Labelled photos from "mock_oct2017", an image-classification folder in koraayoztuurk/retina-oct-anomaly-detection. The possible labels are: CNV, DME, drusen, normal.

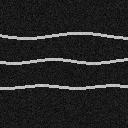
Label: normal

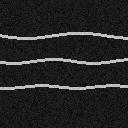
Label: normal

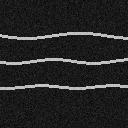
Label: normal

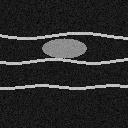
Label: CNV

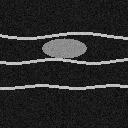
Label: CNV

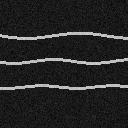
Label: normal
